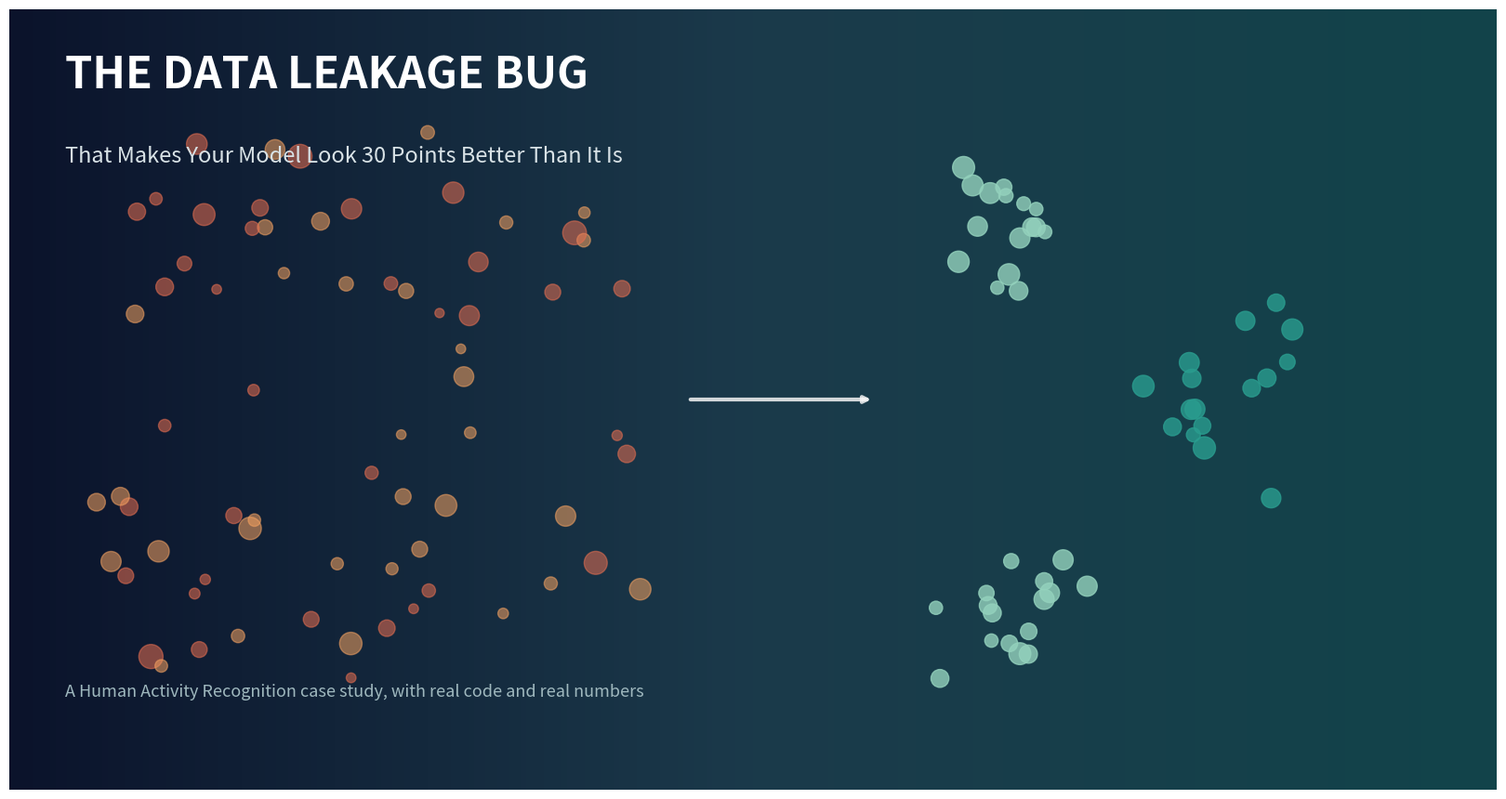

Write the Python code that produced this figure. (Note: this script raises an exception after producing the figure.)
"""
Generates the article banner image (1600x840, suitable for Medium's header).
"""

import matplotlib.pyplot as plt
import matplotlib.patches as mpatches
from matplotlib.patches import Circle
import numpy as np

fig = plt.figure(figsize=(16, 8.4))
ax = fig.add_axes([0, 0, 1, 1])
ax.set_xlim(0, 16); ax.set_ylim(0, 8.4)
ax.axis("off")

# Background gradient (dark navy to deep teal)
grad = np.linspace(0, 1, 256).reshape(1, -1)
grad = np.vstack([grad] * 2)
from matplotlib.colors import LinearSegmentedColormap
cmap = LinearSegmentedColormap.from_list("bg", ["#0B132B", "#1B3A4B", "#12444A"])
ax.imshow(grad, extent=[0, 16, 0, 8.4], aspect="auto", cmap=cmap, zorder=0)

rng = np.random.RandomState(3)

# Left cluster: scattered, overlapping dots (representing leaked/naive split, chaotic)
leak_colors = ["#E76F51", "#F4A261"]
for _ in range(70):
    x = rng.uniform(0.8, 6.8)
    y = rng.uniform(1.2, 7.2)
    r = rng.uniform(0.05, 0.13)
    c = leak_colors[rng.randint(0, 2)]
    ax.add_patch(Circle((x, y), r, color=c, alpha=0.55, zorder=2))

# Right cluster: cleanly separated groups (representing the fix, orderly)
fix_colors = ["#2A9D8F", "#8ECAE6", "#94D2BD"]
centers = [(10.5, 6.0), (12.8, 4.2), (10.8, 2.0)]
for cx, cy in centers:
    color = fix_colors[rng.randint(0, len(fix_colors))]
    for _ in range(16):
        x = cx + rng.normal(0, 0.45)
        y = cy + rng.normal(0, 0.45)
        r = rng.uniform(0.07, 0.12)
        ax.add_patch(Circle((x, y), r, color=color, alpha=0.8, zorder=2))

# Dividing arrow / transformation cue
ax.annotate("", xy=(9.3, 4.2), xytext=(7.3, 4.2),
             arrowprops=dict(arrowstyle="-|>", color="#F4F4F4", lw=3, alpha=0.85))

# Title text
ax.text(0.6, 7.55, "THE DATA LEAKAGE BUG", fontsize=34, fontweight="bold",
         color="#FFFFFF", zorder=5, family="sans-serif")
ax.text(0.6, 6.75, "That Makes Your Model Look 30 Points Better Than It Is",
         fontsize=17, color="#D8E2E6", zorder=5, family="sans-serif")

ax.text(0.6, 1.0, "A Human Activity Recognition case study, with real code and real numbers",
         fontsize=13, color="#9FB8BE", style="italic", zorder=5)

plt.savefig("assets/banner.png", dpi=150, bbox_inches="tight",
            facecolor="#0B132B", pad_inches=0)
print("saved assets/banner.png")
